Dataset: database (GitHub, Cirtoyt/rock-paper-scissors-CCN-AI). Classes: paper, rock, scissors.

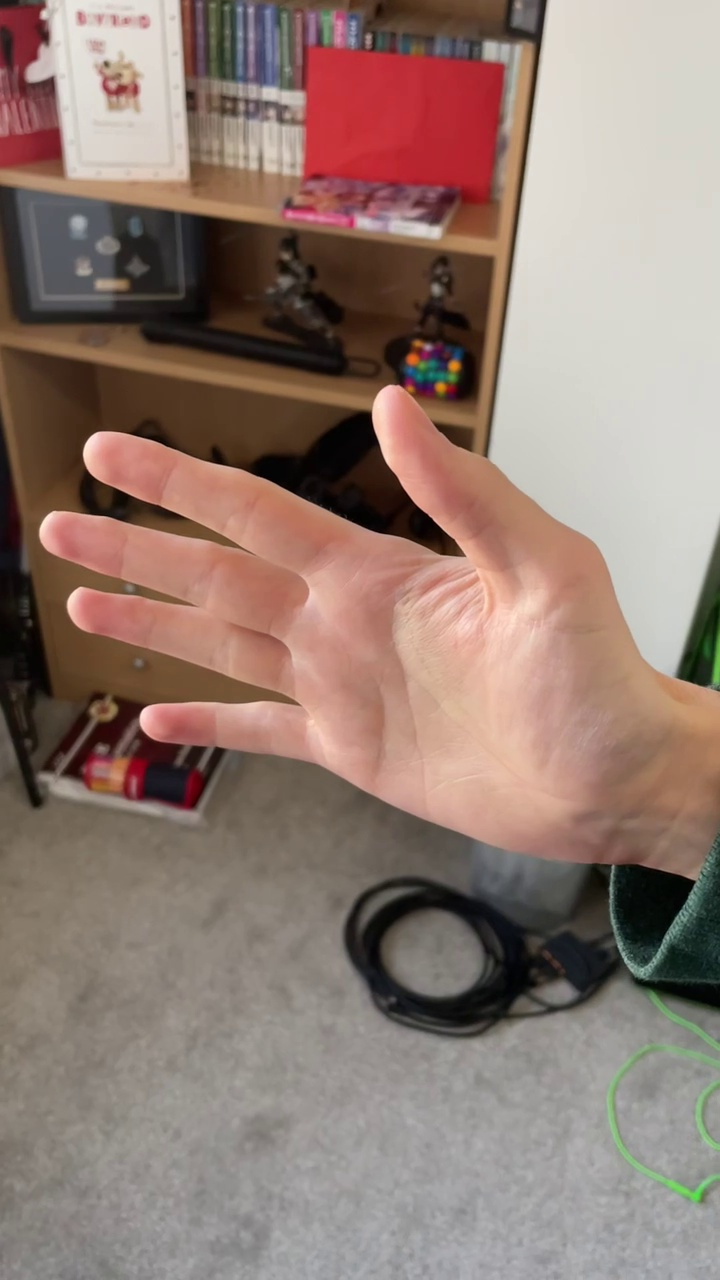
Label: paper

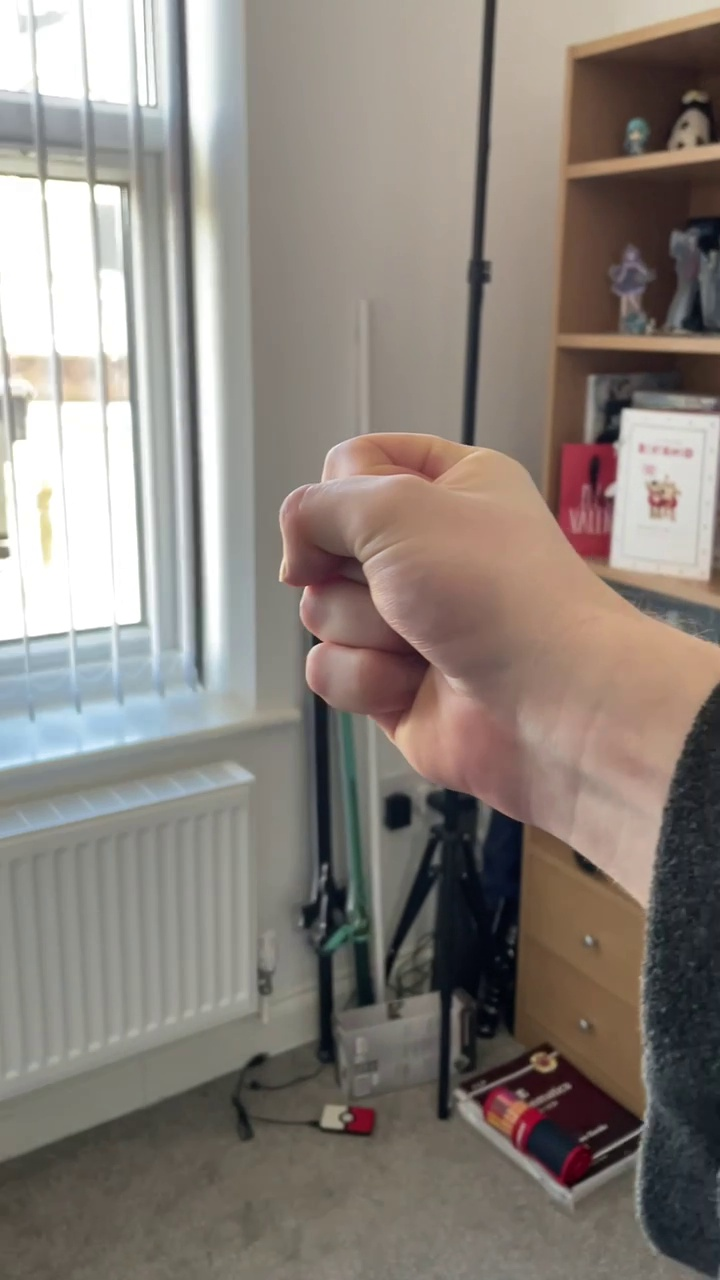
Label: rock

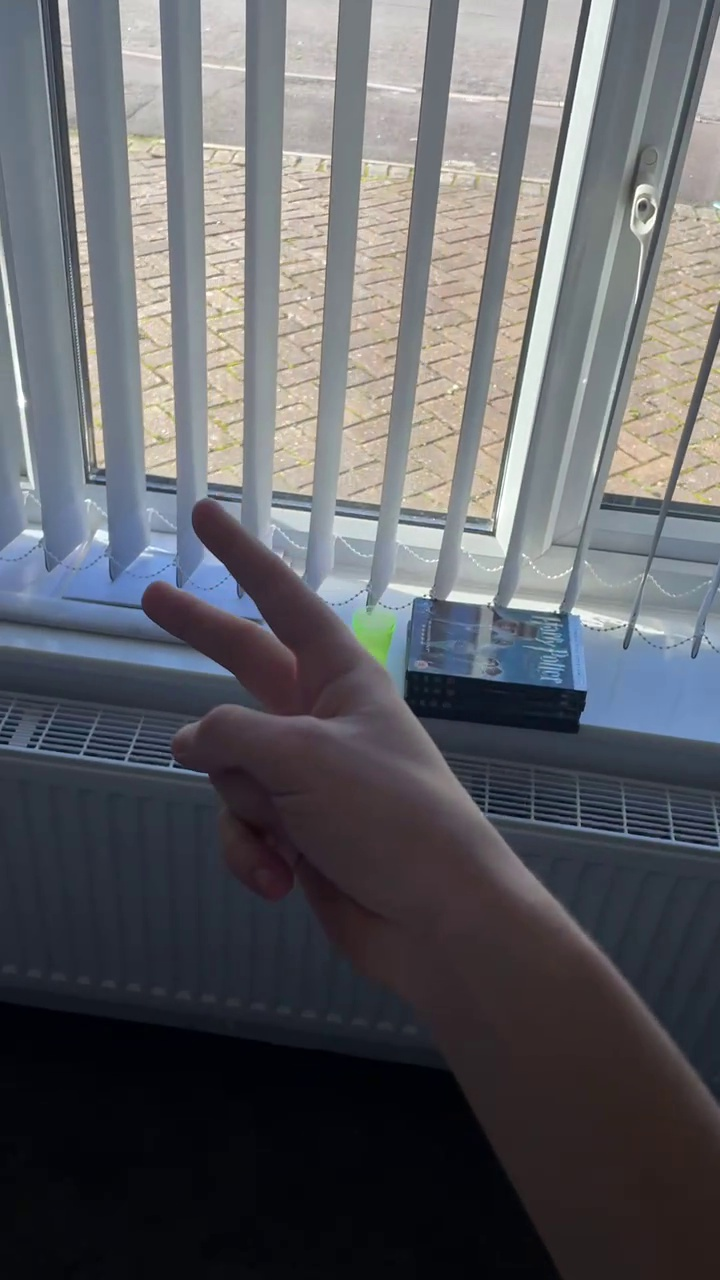
Label: scissors

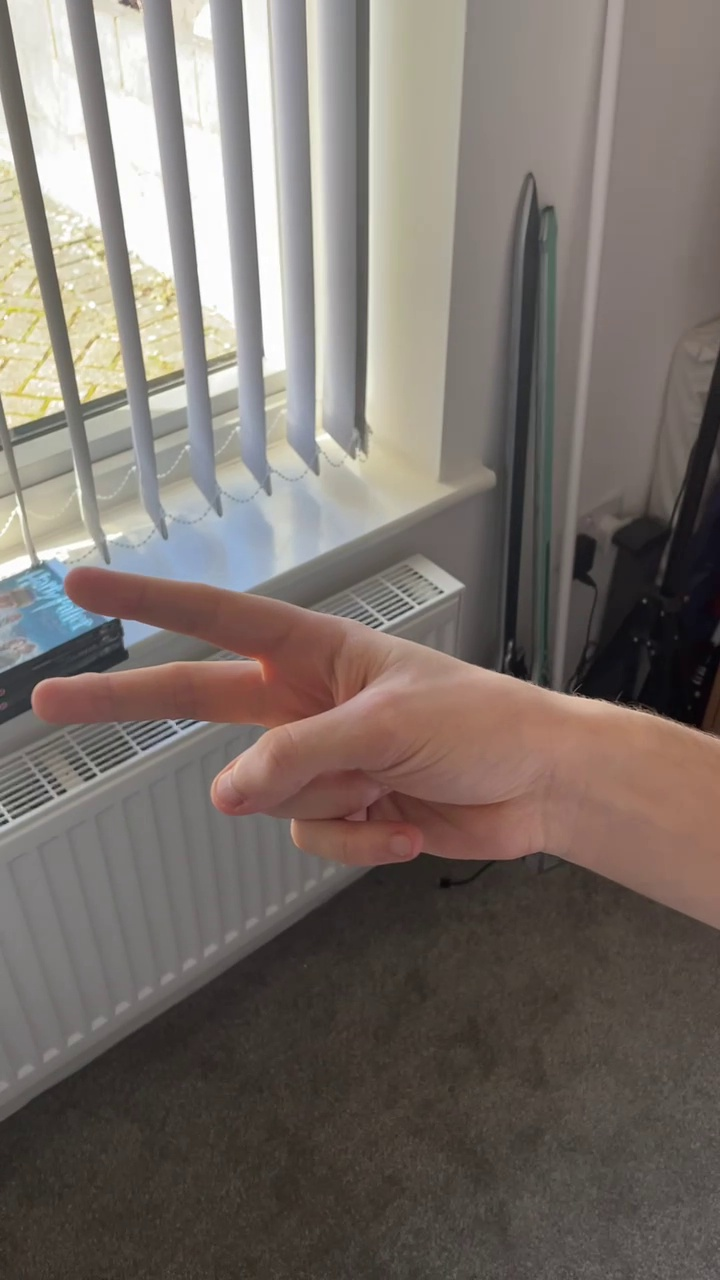
Label: scissors

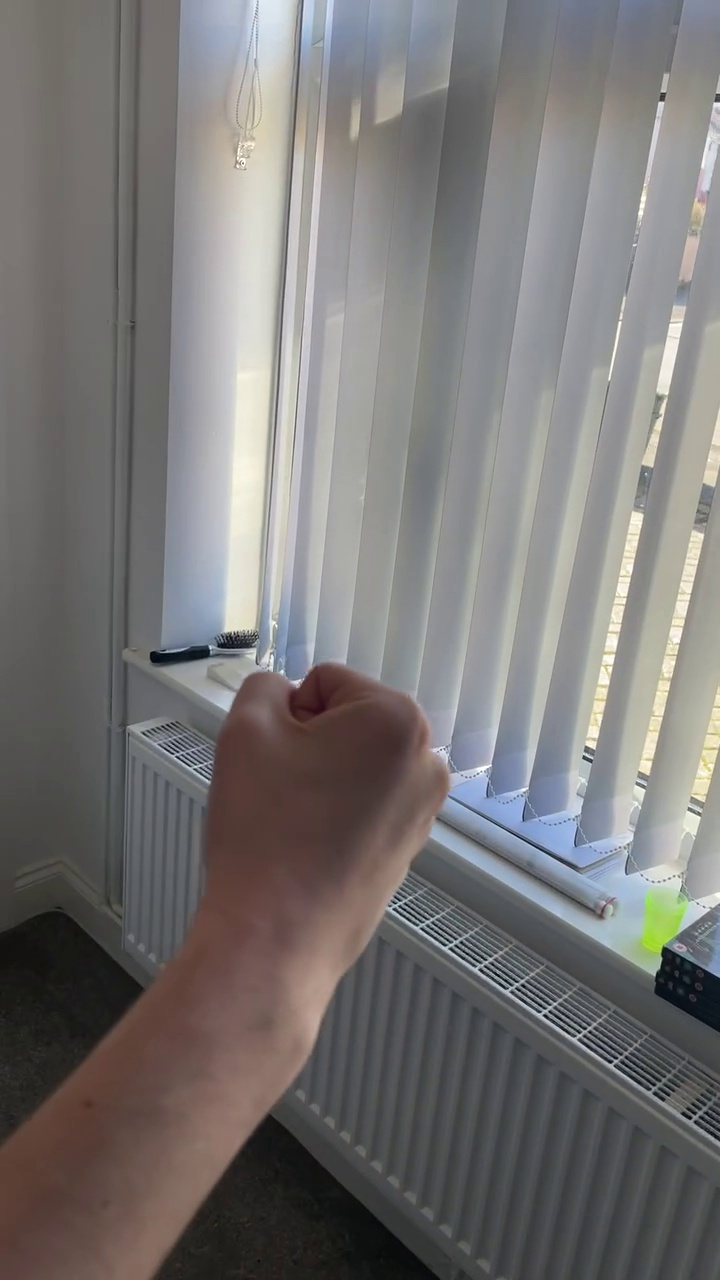
Label: rock

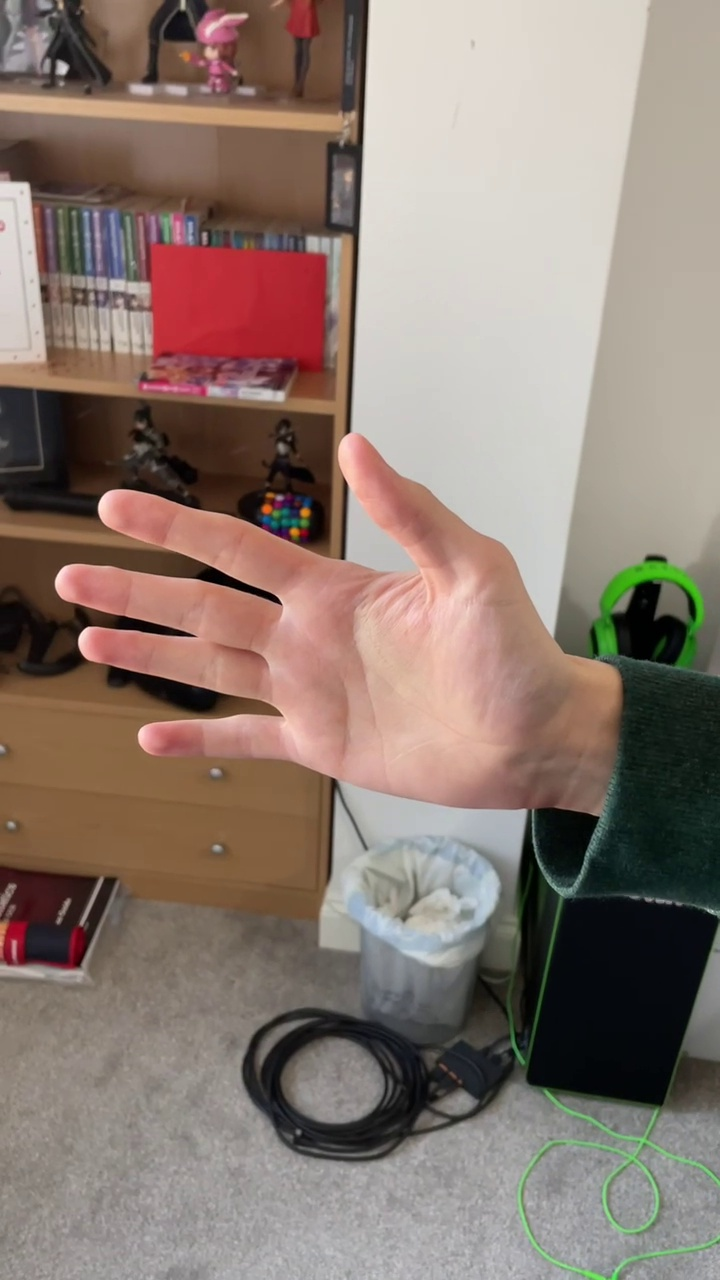
Label: paper
